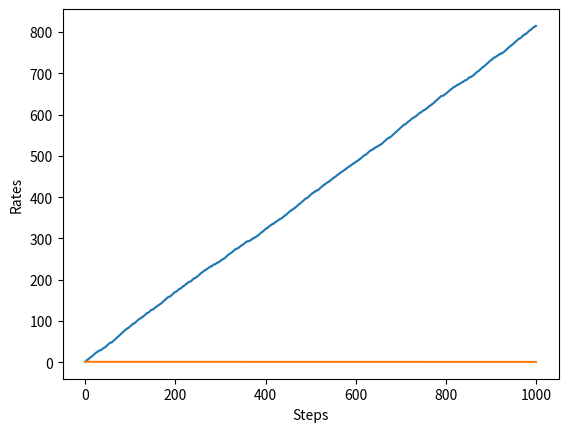

The matplotlib source for this figure:
import numpy as np
import matplotlib.pyplot as plt


class Bandit:
    def __init__(self, arms=10): #arms 슬롯머신 대수
        self.rates = np.random.rand(arms) #슬롯머신 각각의 승률 설정(무작위)
    
    def play(self, arm):
        rate = self.rates[arm] 
        if rate > np.random.rand():
            return 1
        else:
            return 0
        
class Agent :
    def __init__(self, epsilon, action_size= 10):
        self.epsilon = epsilon
        self.Qs = np.zeros(action_size)
        self.ns = np.zeros(action_size)
        
        
    def update(self, action, rewward):
        self.ns[action] += 1
        self.Qs[action] += (rewward - self.Qs[action]) / self.ns[action]
        
    def get_action(self):
        if np.random.rand() < self.epsilon:
            return np.random.randint(0, len(self.Qs)) #무작위 행동 선택
        return np.argmax(self.Qs)
    

if __name__ == '__main__':
    steps = 1000
    epsilon = 0.1

    bandit = Bandit()
    agent = Agent(epsilon)
    total_reward = 0
    total_rewards = []  # 보상 합
    rates = []          # 승률

    for step in range(steps):
        action = agent.get_action()   # 행동 선택
        reward = bandit.play(action)  # 실제로 플레이하고 보상을 받음
        agent.update(action, reward)  # 행동과 보상을 통해 학습
        total_reward += reward

        total_rewards.append(total_reward)       # 현재까지의 보상 합 저장
        rates.append(total_reward / (step + 1))  # 현재까지의 승률 저장

    print(total_reward)

    # [그림 1-12] 단계별 보상 총합
    plt.ylabel('Total reward')
    plt.xlabel('Steps')
    plt.plot(total_rewards)
    plt.show()

    # [그림 1-13] 단계별 승률
    plt.ylabel('Rates')
    plt.xlabel('Steps')
    plt.plot(rates)
    plt.show()